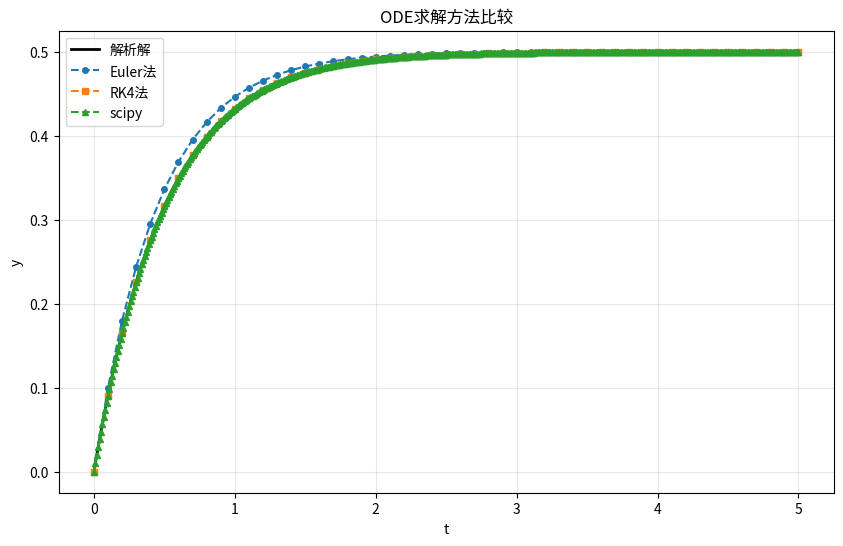

The script that saved this image: (Note: this script raises an exception after producing the figure.)
"""
模板来源: resources/code-templates/numerical/runge_kutta.py
修改说明: 
  - 新增Runge-Kutta ODE求解模板
  - 支持RK4、自适应步长、刚性方程
"""
import numpy as np
from scipy.integrate import odeint, solve_ivp
import matplotlib.pyplot as plt


class ODESolver:
    """常微分方程求解器"""
    
    def __init__(self, f):
        """
        f: 函数 f(t, y)，返回dy/dt
        """
        self.f = f
    
    def euler(self, y0, t_span, h=0.01):
        """Euler法"""
        t0, tf = t_span
        t = np.arange(t0, tf + h, h)
        y = np.zeros(len(t))
        y[0] = y0
        
        for i in range(1, len(t)):
            y[i] = y[i-1] + h * self.f(t[i-1], y[i-1])
        
        return t, y
    
    def runge_kutta_4(self, y0, t_span, h=0.01):
        """经典四阶Runge-Kutta法"""
        t0, tf = t_span
        t = np.arange(t0, tf + h, h)
        y = np.zeros(len(t))
        y[0] = y0
        
        for i in range(1, len(t)):
            k1 = self.f(t[i-1], y[i-1])
            k2 = self.f(t[i-1] + h/2, y[i-1] + h/2 * k1)
            k3 = self.f(t[i-1] + h/2, y[i-1] + h/2 * k2)
            k4 = self.f(t[i-1] + h, y[i-1] + h * k3)
            
            y[i] = y[i-1] + h/6 * (k1 + 2*k2 + 2*k3 + k4)
        
        return t, y
    
    def scipy_solve(self, y0, t_span, method='RK45', h=0.01):
        """使用scipy求解"""
        t0, tf = t_span
        t_eval = np.arange(t0, tf + h, h)
        
        sol = solve_ivp(self.f, t_span, [y0], method=method, 
                       t_eval=t_eval, dense_output=True)
        
        return sol.t, sol.y[0]
    
    def solve_stiff(self, y0, t_span):
        """求解刚性方程（使用BDF方法）"""
        sol = solve_ivp(self.f, t_span, [y0], method='BDF', 
                       dense_output=True)
        
        return sol.t, sol.y[0]
    
    def adaptive_step_rk45(self, y0, t_span, tol=1e-6, h_init=0.01):
        """自适应步长RK45"""
        t0, tf = t_span
        t = [t0]
        y = [y0]
        h = h_init
        
        while t[-1] < tf:
            # 4阶和5阶RK
            k1 = self.f(t[-1], y[-1])
            k2 = self.f(t[-1] + h/4, y[-1] + h/4 * k1)
            k3 = self.f(t[-1] + 3*h/8, y[-1] + 3*h/32 * k1 + 9*h/32 * k2)
            k4 = self.f(t[-1] + 12*h/13, y[-1] + 1932*h/2197 * k1 - 7200*h/2197 * k2 + 7296*h/2197 * k3)
            k5 = self.f(t[-1] + h, y[-1] + 439*h/216 * k1 - 8*h * k2 + 3680*h/513 * k3 - 845*h/4104 * k4)
            k6 = self.f(t[-1] + h/2, y[-1] - 8*h/27 * k1 + 2*h * k2 - 3544*h/2565 * k3 + 1859*h/4104 * k4 - 11*h/40 * k5)
            
            # 5阶解
            y5 = y[-1] + h * (16*h/135 * k1 + 6656*h/12825 * k3 + 28561*h/56430 * k4 - 9*h/50 * k5 + 2*h/55 * k6)
            
            # 误差估计
            error = abs(h * (1*h/360 * k1 - 128*h/4275 * k3 - 2197*h/75240 * k4 + 1*h/50 * k5 + 2*h/55 * k6))
            
            # 调整步长
            if error < tol:
                t.append(t[-1] + h)
                y.append(y5)
            
            h = h * min(2, max(0.1, 0.84 * (tol/error)**0.25))
        
        return np.array(t), np.array(y)


def lotka_volterra(t, y, alpha=1.5, beta=1.0, delta=0.5, gamma=3.0):
    """Lotka-Volterra捕食者-猎物模型"""
    x, z = y
    dxdt = alpha * x - beta * x * z
    dzdt = delta * x * z - gamma * z
    return [dxdt, dzdt]


if __name__ == "__main__":
    # 示例：求解ODE
    print("Runge-Kutta ODE求解示例\n")
    
    # 定义ODE: dy/dt = -2y + 1, y(0) = 0
    def f(t, y):
        return -2 * y + 1
    
    # 创建求解器
    solver = ODESolver(f)
    
    # 初始条件和时间范围
    y0 = 0
    t_span = (0, 5)
    
    # Euler法
    t_euler, y_euler = solver.euler(y0, t_span, h=0.1)
    print(f"Euler法: y(5) = {y_euler[-1]:.6f}")
    
    # RK4法
    t_rk4, y_rk4 = solver.runge_kutta_4(y0, t_span, h=0.1)
    print(f"RK4法: y(5) = {y_rk4[-1]:.6f}")
    
    # scipy求解
    t_scipy, y_scipy = solver.scipy_solve(y0, t_span)
    print(f"scipy: y(5) = {y_scipy[-1]:.6f}")
    
    # 解析解: y(t) = 0.5 * (1 - exp(-2t))
    t_exact = np.linspace(0, 5, 100)
    y_exact = 0.5 * (1 - np.exp(-2 * t_exact))
    print(f"解析解: y(5) = {0.5 * (1 - np.exp(-10)):.6f}")
    
    # 绘制比较图
    plt.figure(figsize=(10, 6))
    plt.plot(t_exact, y_exact, 'k-', label='解析解', linewidth=2)
    plt.plot(t_euler, y_euler, 'o--', label='Euler法', markersize=4)
    plt.plot(t_rk4, y_rk4, 's--', label='RK4法', markersize=4)
    plt.plot(t_scipy, y_scipy, '^--', label='scipy', markersize=4)
    plt.xlabel('t')
    plt.ylabel('y')
    plt.title('ODE求解方法比较')
    plt.legend()
    plt.grid(True, alpha=0.3)
    plt.savefig('figures/ode_comparison.png', dpi=300, bbox_inches='tight')
    plt.close()
    print("\n比较图已保存: figures/ode_comparison.png")
